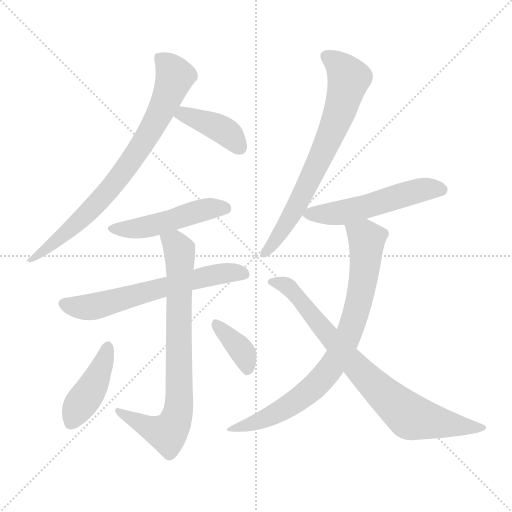
t = 0.00 s
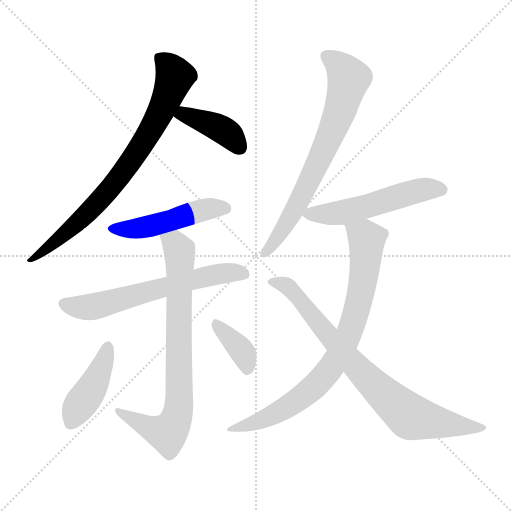
t = 1.64 s
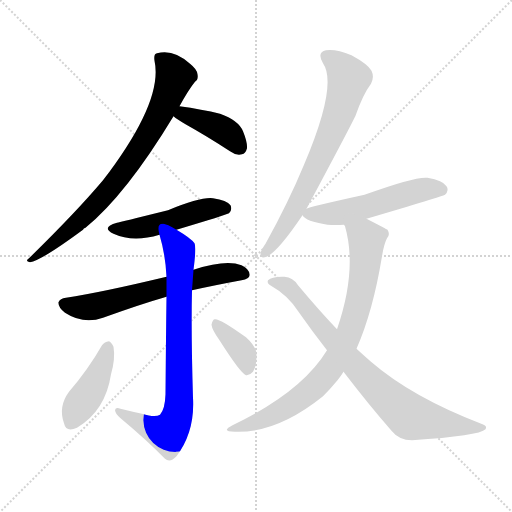
t = 3.28 s
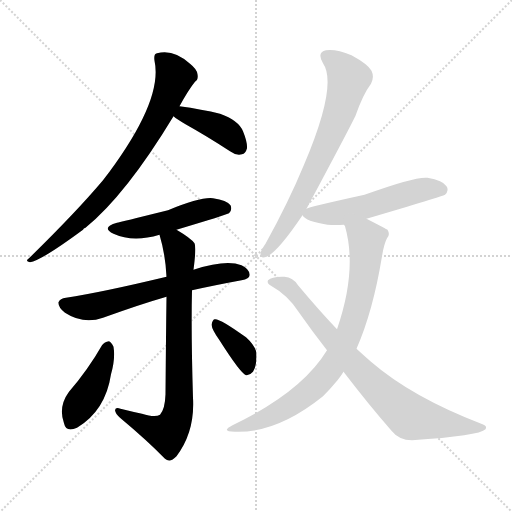
t = 4.92 s
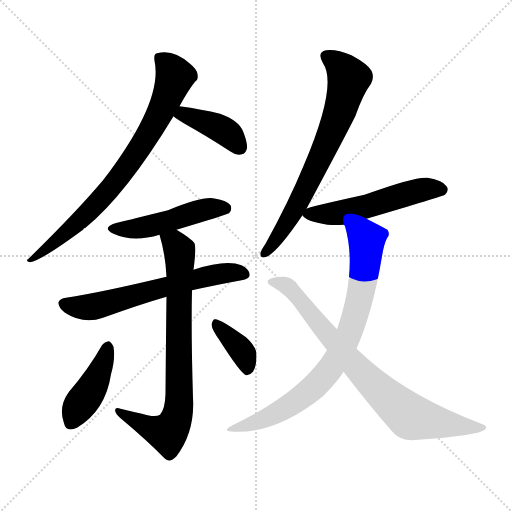
t = 6.56 s
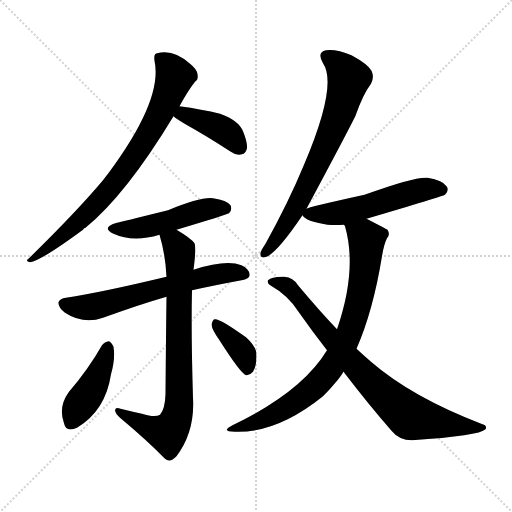
t = 8.20 s

The animated SVG that drew these frames (rendered in a browser with its animation timeline set to each time). Animation: 11 CSS @keyframes rules; one cycle of 8.20 s.

<svg version="1.1" viewBox="0 0 1024 1024" xmlns="http://www.w3.org/2000/svg">
  <g stroke="lightgray" stroke-dasharray="1,1" stroke-width="1" transform="scale(4, 4)">
    <line x1="0" y1="0" x2="256" y2="256"></line>
    <line x1="256" y1="0" x2="0" y2="256"></line>
    <line x1="128" y1="0" x2="128" y2="256"></line>
    <line x1="0" y1="128" x2="256" y2="128"></line>
  </g>
<g transform="scale(1, -1) translate(0, -900)">
   <style type="text/css">
    @keyframes keyframes0 {
      from {
       stroke: blue;
       stroke-dashoffset: 775;
       stroke-width: 128;
       }
       72% {
       animation-timing-function: step-end;
       stroke: blue;
       stroke-dashoffset: 0;
       stroke-width: 128;
       }
       to {
       stroke: black;
       stroke-width: 1024;
       }
       }
       #make-me-a-hanzi-animation-0 {
         animation: keyframes0 0.880697s both;
         animation-delay: 0.000000s;
         animation-timing-function: linear;
       }
    @keyframes keyframes1 {
      from {
       stroke: blue;
       stroke-dashoffset: 399;
       stroke-width: 128;
       }
       56% {
       animation-timing-function: step-end;
       stroke: blue;
       stroke-dashoffset: 0;
       stroke-width: 128;
       }
       to {
       stroke: black;
       stroke-width: 1024;
       }
       }
       #make-me-a-hanzi-animation-1 {
         animation: keyframes1 0.574707s both;
         animation-delay: 0.880697s;
         animation-timing-function: linear;
       }
    @keyframes keyframes2 {
      from {
       stroke: blue;
       stroke-dashoffset: 486;
       stroke-width: 128;
       }
       61% {
       animation-timing-function: step-end;
       stroke: blue;
       stroke-dashoffset: 0;
       stroke-width: 128;
       }
       to {
       stroke: black;
       stroke-width: 1024;
       }
       }
       #make-me-a-hanzi-animation-2 {
         animation: keyframes2 0.645508s both;
         animation-delay: 1.455404s;
         animation-timing-function: linear;
       }
    @keyframes keyframes3 {
      from {
       stroke: blue;
       stroke-dashoffset: 627;
       stroke-width: 128;
       }
       67% {
       animation-timing-function: step-end;
       stroke: blue;
       stroke-dashoffset: 0;
       stroke-width: 128;
       }
       to {
       stroke: black;
       stroke-width: 1024;
       }
       }
       #make-me-a-hanzi-animation-3 {
         animation: keyframes3 0.760254s both;
         animation-delay: 2.100911s;
         animation-timing-function: linear;
       }
    @keyframes keyframes4 {
      from {
       stroke: blue;
       stroke-dashoffset: 777;
       stroke-width: 128;
       }
       72% {
       animation-timing-function: step-end;
       stroke: blue;
       stroke-dashoffset: 0;
       stroke-width: 128;
       }
       to {
       stroke: black;
       stroke-width: 1024;
       }
       }
       #make-me-a-hanzi-animation-4 {
         animation: keyframes4 0.882324s both;
         animation-delay: 2.861165s;
         animation-timing-function: linear;
       }
    @keyframes keyframes5 {
      from {
       stroke: blue;
       stroke-dashoffset: 426;
       stroke-width: 128;
       }
       58% {
       animation-timing-function: step-end;
       stroke: blue;
       stroke-dashoffset: 0;
       stroke-width: 128;
       }
       to {
       stroke: black;
       stroke-width: 1024;
       }
       }
       #make-me-a-hanzi-animation-5 {
         animation: keyframes5 0.596680s both;
         animation-delay: 3.743490s;
         animation-timing-function: linear;
       }
    @keyframes keyframes6 {
      from {
       stroke: blue;
       stroke-dashoffset: 373;
       stroke-width: 128;
       }
       55% {
       animation-timing-function: step-end;
       stroke: blue;
       stroke-dashoffset: 0;
       stroke-width: 128;
       }
       to {
       stroke: black;
       stroke-width: 1024;
       }
       }
       #make-me-a-hanzi-animation-6 {
         animation: keyframes6 0.553548s both;
         animation-delay: 4.340169s;
         animation-timing-function: linear;
       }
    @keyframes keyframes7 {
      from {
       stroke: blue;
       stroke-dashoffset: 708;
       stroke-width: 128;
       }
       70% {
       animation-timing-function: step-end;
       stroke: blue;
       stroke-dashoffset: 0;
       stroke-width: 128;
       }
       to {
       stroke: black;
       stroke-width: 1024;
       }
       }
       #make-me-a-hanzi-animation-7 {
         animation: keyframes7 0.826172s both;
         animation-delay: 4.893717s;
         animation-timing-function: linear;
       }
    @keyframes keyframes8 {
      from {
       stroke: blue;
       stroke-dashoffset: 534;
       stroke-width: 128;
       }
       63% {
       animation-timing-function: step-end;
       stroke: blue;
       stroke-dashoffset: 0;
       stroke-width: 128;
       }
       to {
       stroke: black;
       stroke-width: 1024;
       }
       }
       #make-me-a-hanzi-animation-8 {
         animation: keyframes8 0.684570s both;
         animation-delay: 5.719889s;
         animation-timing-function: linear;
       }
    @keyframes keyframes9 {
      from {
       stroke: blue;
       stroke-dashoffset: 792;
       stroke-width: 128;
       }
       72% {
       animation-timing-function: step-end;
       stroke: blue;
       stroke-dashoffset: 0;
       stroke-width: 128;
       }
       to {
       stroke: black;
       stroke-width: 1024;
       }
       }
       #make-me-a-hanzi-animation-9 {
         animation: keyframes9 0.894531s both;
         animation-delay: 6.404460s;
         animation-timing-function: linear;
       }
    @keyframes keyframes10 {
      from {
       stroke: blue;
       stroke-dashoffset: 795;
       stroke-width: 128;
       }
       72% {
       animation-timing-function: step-end;
       stroke: blue;
       stroke-dashoffset: 0;
       stroke-width: 128;
       }
       to {
       stroke: black;
       stroke-width: 1024;
       }
       }
       #make-me-a-hanzi-animation-10 {
         animation: keyframes10 0.896973s both;
         animation-delay: 7.298991s;
         animation-timing-function: linear;
       }
</style>
<path d="M 359.0 687.5 Q 377.0 720.5 390.0 736.5 Q 397.0 740.5 395.0 751.5 Q 394.0 761.5 380.0 772.5 Q 347.0 802.5 314.0 793.5 Q 307.0 792.5 309.0 778.5 Q 327.0 697.5 206.0 539.5 Q 152.0 475.5 58.0 383.5 Q 49.0 377.5 60.0 375.5 Q 82.0 378.5 166.0 440.5 Q 167.0 443.5 171.0 444.5 Q 252.0 510.5 347.0 667.5 L 359.0 687.5 Z" fill="lightgray"></path> 
<path d="M 347.0 667.5 Q 354.0 661.5 371.0 651.5 Q 414.0 627.5 460.0 597.5 Q 472.0 588.5 484.0 591.5 Q 491.0 592.5 494.0 603.5 Q 495.0 615.5 486.0 637.5 Q 477.0 659.5 440.0 672.5 Q 404.0 681.5 359.0 687.5 C 329.0 691.5 323.0 686.5 347.0 667.5 Z" fill="lightgray"></path> 
<path d="M 353.0 440.5 Q 453.0 470.5 458.0 473.5 Q 465.0 480.5 461.0 489.5 Q 454.0 499.5 426.0 503.5 Q 402.0 506.5 336.0 479.5 Q 239.0 455.5 234.0 454.5 Q 201.0 445.5 227.0 432.5 Q 266.0 414.5 319.0 430.5 L 353.0 440.5 Z" fill="lightgray"></path> 
<path d="M 384.0 319.5 Q 429.0 329.5 483.0 339.5 Q 499.0 342.5 499.0 349.5 Q 500.0 361.5 483.0 369.5 Q 452.0 381.5 387.0 360.5 L 333.0 346.5 Q 204.0 315.5 132.0 304.5 Q 120.0 303.5 117.0 295.5 Q 116.0 285.5 130.0 274.5 Q 167.0 250.5 206.0 264.5 Q 281.0 291.5 333.0 306.5 L 384.0 319.5 Z" fill="lightgray"></path> 
<path d="M 333.0 306.5 Q 332.0 233.5 331.0 111.5 Q 330.0 81.5 320.0 70.5 Q 310.0 64.5 284.0 72.5 Q 265.0 76.5 241.0 82.5 Q 231.0 86.5 230.0 79.5 Q 231.0 72.5 240.0 64.5 Q 295.0 18.5 330.0 -17.5 Q 340.0 -26.5 353.0 -12.5 Q 390.0 36.5 386.0 104.5 Q 382.0 234.5 384.0 319.5 L 387.0 360.5 Q 393.0 406.5 389.0 413.5 Q 382.0 423.5 353.0 440.5 C 327.0 456.5 311.0 459.5 319.0 430.5 Q 331.0 390.5 333.0 346.5 L 333.0 306.5 Z" fill="lightgray"></path> 
<path d="M 204.0 209.5 Q 176.0 160.5 138.0 116.5 Q 116.0 86.5 128.0 53.5 Q 132.0 34.5 154.0 44.5 Q 211.0 78.5 222.0 151.5 Q 231.0 182.5 227.0 206.5 Q 223.0 215.5 218.0 217.5 Q 209.0 216.5 204.0 209.5 Z" fill="lightgray"></path> 
<path d="M 439.0 219.5 Q 481.0 153.5 492.0 149.5 Q 499.0 148.5 506.0 156.5 Q 513.0 166.5 513.0 190.5 Q 513.0 206.5 492.0 225.5 Q 438.0 264.5 429.0 261.5 Q 425.0 260.5 423.0 250.5 Q 424.0 240.5 439.0 219.5 Z" fill="lightgray"></path> 
<path d="M 613.0 482.5 Q 697.0 639.5 711.0 668.5 Q 726.0 711.5 742.0 732.5 Q 749.0 745.5 743.0 758.5 Q 736.0 771.5 703.0 789.5 Q 672.0 802.5 652.0 799.5 Q 633.0 795.5 646.0 773.5 Q 676.0 730.5 608.0 570.5 Q 577.0 495.5 531.0 412.5 Q 522.0 399.5 521.0 393.5 Q 520.0 381.5 533.0 386.5 Q 555.0 395.5 605.0 469.5 L 613.0 482.5 Z" fill="lightgray"></path> 
<path d="M 733.0 462.5 Q 886.0 507.5 890.0 510.5 Q 899.0 519.5 893.0 527.5 Q 886.0 539.5 855.0 544.5 Q 831.0 547.5 729.0 510.5 Q 615.0 485.5 613.0 482.5 C 597.0 477.5 597.0 477.5 605.0 469.5 Q 611.0 457.5 655.0 450.5 Q 671.0 449.5 688.0 450.5 L 733.0 462.5 Z" fill="lightgray"></path> 
<path d="M 713.0 202.5 Q 746.0 277.5 764.0 387.5 Q 768.0 412.5 774.0 423.5 Q 781.0 430.5 775.0 440.5 Q 774.0 441.5 733.0 462.5 C 706.0 476.5 679.0 479.5 688.0 450.5 Q 689.0 449.5 690.0 447.5 Q 715.0 360.5 674.0 241.5 L 654.0 199.5 Q 608.0 123.5 489.0 61.5 L 465.0 49.5 Q 440.0 36.5 470.0 36.5 Q 554.0 33.5 646.0 107.5 Q 661.0 122.5 675.0 139.5 Q 681.0 146.5 687.0 156.5 L 713.0 202.5 Z" fill="lightgray"></path> 
<path d="M 687.0 156.5 Q 736.0 92.5 783.0 38.5 Q 798.0 19.5 824.0 19.5 Q 959.0 28.5 971.0 41.5 Q 975.0 48.5 965.0 51.5 Q 824.0 105.5 742.0 176.5 Q 727.0 189.5 713.0 202.5 L 674.0 241.5 Q 637.0 280.5 596.0 329.5 Q 586.0 345.5 569.0 346.5 Q 544.0 347.5 536.0 339.5 Q 533.0 333.5 542.0 328.5 Q 576.0 309.5 597.0 276.5 Q 625.0 236.5 654.0 199.5 L 687.0 156.5 Z" fill="lightgray"></path> 
      <clipPath id="make-me-a-hanzi-clip-0">
      <path d="M 359.0 687.5 Q 377.0 720.5 390.0 736.5 Q 397.0 740.5 395.0 751.5 Q 394.0 761.5 380.0 772.5 Q 347.0 802.5 314.0 793.5 Q 307.0 792.5 309.0 778.5 Q 327.0 697.5 206.0 539.5 Q 152.0 475.5 58.0 383.5 Q 49.0 377.5 60.0 375.5 Q 82.0 378.5 166.0 440.5 Q 167.0 443.5 171.0 444.5 Q 252.0 510.5 347.0 667.5 L 359.0 687.5 Z" fill="lightgray"></path>
      </clipPath>
      <path clip-path="url(#make-me-a-hanzi-clip-0)" d="M 322.0 782.5 L 350.0 747.5 L 320.0 672.5 L 263.0 578.5 L 216.0 517.5 L 147.0 445.5 L 62.0 380.5 " fill="none" id="make-me-a-hanzi-animation-0" stroke-dasharray="647 1294" stroke-linecap="round"></path>

      <clipPath id="make-me-a-hanzi-clip-1">
      <path d="M 347.0 667.5 Q 354.0 661.5 371.0 651.5 Q 414.0 627.5 460.0 597.5 Q 472.0 588.5 484.0 591.5 Q 491.0 592.5 494.0 603.5 Q 495.0 615.5 486.0 637.5 Q 477.0 659.5 440.0 672.5 Q 404.0 681.5 359.0 687.5 C 329.0 691.5 323.0 686.5 347.0 667.5 Z" fill="lightgray"></path>
      </clipPath>
      <path clip-path="url(#make-me-a-hanzi-clip-1)" d="M 356.0 669.5 L 367.0 671.5 L 438.0 644.5 L 460.0 629.5 L 478.0 606.5 " fill="none" id="make-me-a-hanzi-animation-1" stroke-dasharray="271 542" stroke-linecap="round"></path>

      <clipPath id="make-me-a-hanzi-clip-2">
      <path d="M 353.0 440.5 Q 453.0 470.5 458.0 473.5 Q 465.0 480.5 461.0 489.5 Q 454.0 499.5 426.0 503.5 Q 402.0 506.5 336.0 479.5 Q 239.0 455.5 234.0 454.5 Q 201.0 445.5 227.0 432.5 Q 266.0 414.5 319.0 430.5 L 353.0 440.5 Z" fill="lightgray"></path>
      </clipPath>
      <path clip-path="url(#make-me-a-hanzi-clip-2)" d="M 228.0 444.5 L 290.0 445.5 L 414.0 481.5 L 453.0 481.5 " fill="none" id="make-me-a-hanzi-animation-2" stroke-dasharray="358 716" stroke-linecap="round"></path>

      <clipPath id="make-me-a-hanzi-clip-3">
      <path d="M 384.0 319.5 Q 429.0 329.5 483.0 339.5 Q 499.0 342.5 499.0 349.5 Q 500.0 361.5 483.0 369.5 Q 452.0 381.5 387.0 360.5 L 333.0 346.5 Q 204.0 315.5 132.0 304.5 Q 120.0 303.5 117.0 295.5 Q 116.0 285.5 130.0 274.5 Q 167.0 250.5 206.0 264.5 Q 281.0 291.5 333.0 306.5 L 384.0 319.5 Z" fill="lightgray"></path>
      </clipPath>
      <path clip-path="url(#make-me-a-hanzi-clip-3)" d="M 127.0 292.5 L 171.0 284.5 L 192.0 287.5 L 418.0 348.5 L 466.0 355.5 L 488.0 352.5 " fill="none" id="make-me-a-hanzi-animation-3" stroke-dasharray="499 998" stroke-linecap="round"></path>

      <clipPath id="make-me-a-hanzi-clip-4">
      <path d="M 333.0 306.5 Q 332.0 233.5 331.0 111.5 Q 330.0 81.5 320.0 70.5 Q 310.0 64.5 284.0 72.5 Q 265.0 76.5 241.0 82.5 Q 231.0 86.5 230.0 79.5 Q 231.0 72.5 240.0 64.5 Q 295.0 18.5 330.0 -17.5 Q 340.0 -26.5 353.0 -12.5 Q 390.0 36.5 386.0 104.5 Q 382.0 234.5 384.0 319.5 L 387.0 360.5 Q 393.0 406.5 389.0 413.5 Q 382.0 423.5 353.0 440.5 C 327.0 456.5 311.0 459.5 319.0 430.5 Q 331.0 390.5 333.0 346.5 L 333.0 306.5 Z" fill="lightgray"></path>
      </clipPath>
      <path clip-path="url(#make-me-a-hanzi-clip-4)" d="M 327.0 425.5 L 350.0 412.5 L 360.0 391.5 L 359.0 112.5 L 354.0 68.5 L 345.0 45.5 L 332.0 33.5 L 300.0 43.5 L 236.0 77.5 " fill="none" id="make-me-a-hanzi-animation-4" stroke-dasharray="649 1298" stroke-linecap="round"></path>

      <clipPath id="make-me-a-hanzi-clip-5">
      <path d="M 204.0 209.5 Q 176.0 160.5 138.0 116.5 Q 116.0 86.5 128.0 53.5 Q 132.0 34.5 154.0 44.5 Q 211.0 78.5 222.0 151.5 Q 231.0 182.5 227.0 206.5 Q 223.0 215.5 218.0 217.5 Q 209.0 216.5 204.0 209.5 Z" fill="lightgray"></path>
      </clipPath>
      <path clip-path="url(#make-me-a-hanzi-clip-5)" d="M 217.0 207.5 L 196.0 147.5 L 143.0 55.5 " fill="none" id="make-me-a-hanzi-animation-5" stroke-dasharray="298 596" stroke-linecap="round"></path>

      <clipPath id="make-me-a-hanzi-clip-6">
      <path d="M 439.0 219.5 Q 481.0 153.5 492.0 149.5 Q 499.0 148.5 506.0 156.5 Q 513.0 166.5 513.0 190.5 Q 513.0 206.5 492.0 225.5 Q 438.0 264.5 429.0 261.5 Q 425.0 260.5 423.0 250.5 Q 424.0 240.5 439.0 219.5 Z" fill="lightgray"></path>
      </clipPath>
      <path clip-path="url(#make-me-a-hanzi-clip-6)" d="M 431.0 253.5 L 486.0 194.5 L 496.0 159.5 " fill="none" id="make-me-a-hanzi-animation-6" stroke-dasharray="245 490" stroke-linecap="round"></path>

      <clipPath id="make-me-a-hanzi-clip-7">
      <path d="M 613.0 482.5 Q 697.0 639.5 711.0 668.5 Q 726.0 711.5 742.0 732.5 Q 749.0 745.5 743.0 758.5 Q 736.0 771.5 703.0 789.5 Q 672.0 802.5 652.0 799.5 Q 633.0 795.5 646.0 773.5 Q 676.0 730.5 608.0 570.5 Q 577.0 495.5 531.0 412.5 Q 522.0 399.5 521.0 393.5 Q 520.0 381.5 533.0 386.5 Q 555.0 395.5 605.0 469.5 L 613.0 482.5 Z" fill="lightgray"></path>
      </clipPath>
      <path clip-path="url(#make-me-a-hanzi-clip-7)" d="M 654.0 785.5 L 677.0 770.5 L 698.0 743.5 L 683.0 688.5 L 602.0 502.5 L 562.0 434.5 L 530.0 394.5 " fill="none" id="make-me-a-hanzi-animation-7" stroke-dasharray="580 1160" stroke-linecap="round"></path>

      <clipPath id="make-me-a-hanzi-clip-8">
      <path d="M 733.0 462.5 Q 886.0 507.5 890.0 510.5 Q 899.0 519.5 893.0 527.5 Q 886.0 539.5 855.0 544.5 Q 831.0 547.5 729.0 510.5 Q 615.0 485.5 613.0 482.5 C 597.0 477.5 597.0 477.5 605.0 469.5 Q 611.0 457.5 655.0 450.5 Q 671.0 449.5 688.0 450.5 L 733.0 462.5 Z" fill="lightgray"></path>
      </clipPath>
      <path clip-path="url(#make-me-a-hanzi-clip-8)" d="M 614.0 472.5 L 689.0 475.5 L 847.0 521.5 L 885.0 519.5 " fill="none" id="make-me-a-hanzi-animation-8" stroke-dasharray="406 812" stroke-linecap="round"></path>

      <clipPath id="make-me-a-hanzi-clip-9">
      <path d="M 713.0 202.5 Q 746.0 277.5 764.0 387.5 Q 768.0 412.5 774.0 423.5 Q 781.0 430.5 775.0 440.5 Q 774.0 441.5 733.0 462.5 C 706.0 476.5 679.0 479.5 688.0 450.5 Q 689.0 449.5 690.0 447.5 Q 715.0 360.5 674.0 241.5 L 654.0 199.5 Q 608.0 123.5 489.0 61.5 L 465.0 49.5 Q 440.0 36.5 470.0 36.5 Q 554.0 33.5 646.0 107.5 Q 661.0 122.5 675.0 139.5 Q 681.0 146.5 687.0 156.5 L 713.0 202.5 Z" fill="lightgray"></path>
      </clipPath>
      <path clip-path="url(#make-me-a-hanzi-clip-9)" d="M 701.0 443.5 L 731.0 425.5 L 728.0 349.5 L 698.0 230.5 L 669.0 174.5 L 633.0 130.5 L 582.0 90.5 L 516.0 56.5 L 474.0 45.5 " fill="none" id="make-me-a-hanzi-animation-9" stroke-dasharray="664 1328" stroke-linecap="round"></path>

      <clipPath id="make-me-a-hanzi-clip-10">
      <path d="M 687.0 156.5 Q 736.0 92.5 783.0 38.5 Q 798.0 19.5 824.0 19.5 Q 959.0 28.5 971.0 41.5 Q 975.0 48.5 965.0 51.5 Q 824.0 105.5 742.0 176.5 Q 727.0 189.5 713.0 202.5 L 674.0 241.5 Q 637.0 280.5 596.0 329.5 Q 586.0 345.5 569.0 346.5 Q 544.0 347.5 536.0 339.5 Q 533.0 333.5 542.0 328.5 Q 576.0 309.5 597.0 276.5 Q 625.0 236.5 654.0 199.5 L 687.0 156.5 Z" fill="lightgray"></path>
      </clipPath>
      <path clip-path="url(#make-me-a-hanzi-clip-10)" d="M 543.0 336.5 L 579.0 324.5 L 723.0 154.5 L 820.0 66.5 L 900.0 50.5 L 966.0 45.5 " fill="none" id="make-me-a-hanzi-animation-10" stroke-dasharray="667 1334" stroke-linecap="round"></path>

</g>
</svg>
